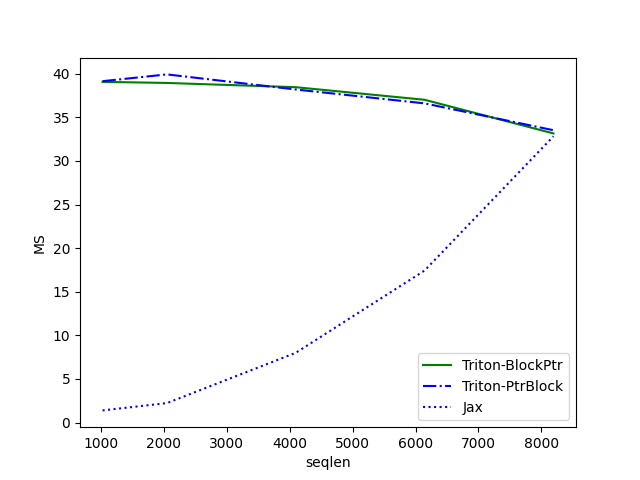

Data behind this chart, as committed beside it:
seqlen, Triton-BlockPtr, Triton-PtrBlock, Jax
1024, 39.06, 39.14, 1.393
2048, 38.94, 39.92, 2.232
4096, 38.45, 38.19, 7.999
6144, 37.01, 36.59, 17.43
8192, 33.15, 33.52, 32.82
